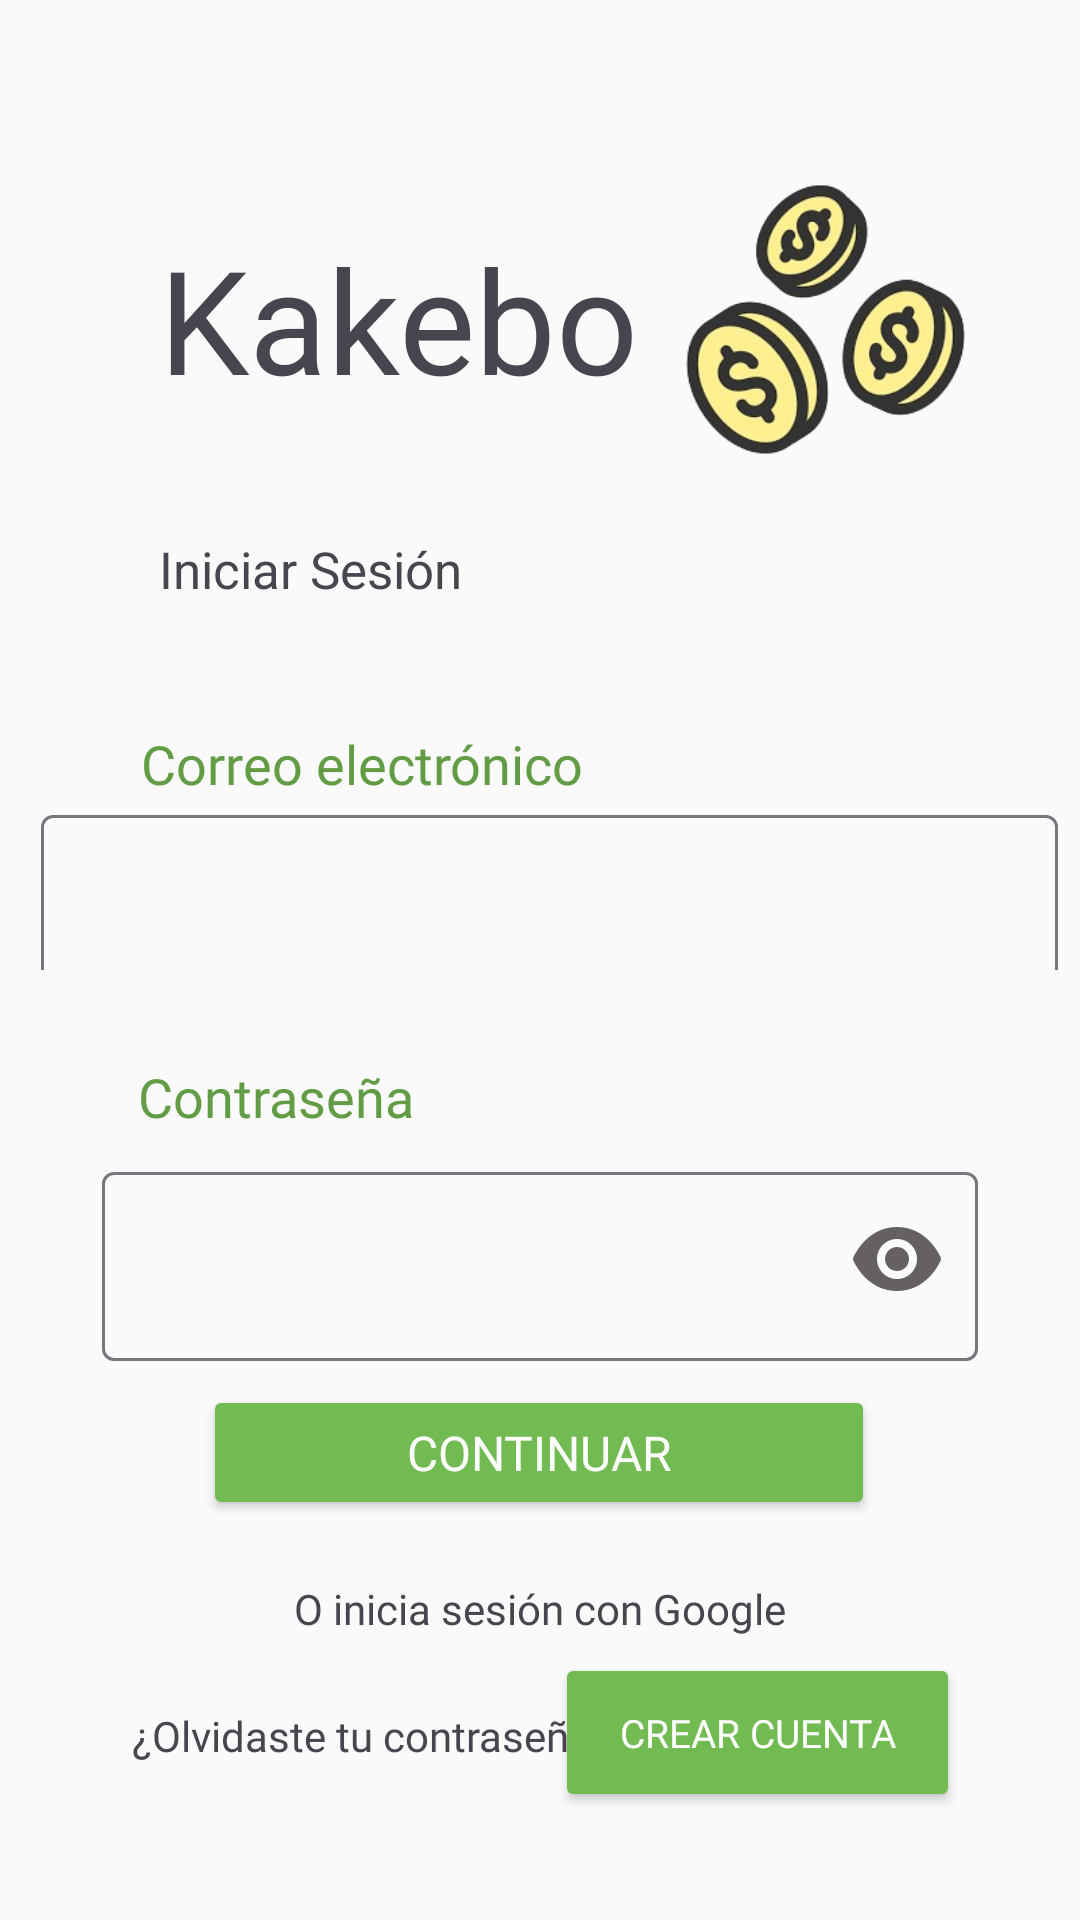

Write the Android layout XML for this screen, with the resource values it uses.
<!-- AndroidManifest.xml: application theme Theme.MyApplication -->
<!-- res/layout/act_inicio_sesion.xml -->
<?xml version="1.0" encoding="utf-8"?>
<androidx.constraintlayout.widget.ConstraintLayout
    xmlns:android="http://schemas.android.com/apk/res/android"
    xmlns:app="http://schemas.android.com/apk/res-auto"
    xmlns:tools="http://schemas.android.com/tools"
    android:layout_width="match_parent"
    android:layout_height="match_parent"
    android:background="#FBFAFA"
    tools:context=".InicioSesion">

    

    
    <ImageView
        android:id="@+id/imageView"
        android:layout_width="115dp"
        android:layout_height="101dp"
        android:layout_marginTop="56dp"
        android:contentDescription="@string/coinsLogo"
        app:layout_constraintEnd_toEndOf="parent"
        app:layout_constraintHorizontal_bias="0.888"
        app:layout_constraintStart_toStartOf="parent"
        app:layout_constraintTop_toTopOf="parent"
        app:srcCompat="@drawable/monedas_removebg_preview__1_" />

    <TextView
        android:id="@+id/lblKakebo"
        android:layout_width="wrap_content"
        android:layout_height="wrap_content"
        android:fontFamily="@font/quicksand"
        android:text="@string/kakebo"
        android:textSize="48sp"
        app:layout_constraintStart_toStartOf="parent"
        app:layout_constraintTop_toTopOf="parent"
        android:layout_marginStart="53dp"
        android:layout_marginTop="74dp"/>

    
    <TextView
        android:id="@+id/textLogIn"
        android:layout_width="110dp"
        android:layout_height="34dp"
        android:layout_marginStart="53dp"
        android:layout_marginTop="40dp"
        android:fontFamily="@font/quicksand_bold"
        android:text="@string/iniciarSesion"
        android:textSize="17sp"
        app:layout_constraintStart_toStartOf="parent"
        app:layout_constraintTop_toBottomOf="@id/lblKakebo" />

    
    <TextView
        android:id="@+id/textEmail"
        android:layout_width="276dp"
        android:layout_height="24dp"
        android:layout_marginStart="47dp"
        android:layout_marginTop="30dp"
        android:fontFamily="@font/asap_semibold"
        android:text="@string/Correo"
        android:textColor="#629C44"
        android:textSize="18sp"
        app:layout_constraintStart_toStartOf="parent"
        app:layout_constraintTop_toBottomOf="@id/textLogIn" />

    
    <com.google.android.material.textfield.TextInputLayout
        android:id="@+id/textInputLayout"
        android:layout_width="339dp"
        android:layout_height="57dp"
        android:layout_marginStart="46dp"
        android:layout_marginEnd="40dp"
        app:layout_constraintEnd_toEndOf="parent"
        app:layout_constraintStart_toStartOf="parent"
        app:layout_constraintTop_toBottomOf="@id/textEmail">

        <com.google.android.material.textfield.TextInputEditText
            android:id="@+id/loginemail"
            android:layout_width="match_parent"
            android:layout_height="70dp"
            android:fontFamily="@font/asap_medium"
            android:hint="@string/CorreoHint"
            android:inputType="textEmailAddress" />
    </com.google.android.material.textfield.TextInputLayout>

    
    <TextView
        android:id="@+id/textPassword"
        android:layout_width="102dp"
        android:layout_height="32dp"
        android:layout_marginStart="46dp"
        android:layout_marginTop="30dp"
        android:fontFamily="@font/asap_semibold"
        android:text="@string/Contraseña"
        android:textSize="18sp"
        android:textColor="#629C44"
        app:layout_constraintStart_toStartOf="parent"
        app:layout_constraintTop_toBottomOf="@id/textInputLayout" />

    
    <com.google.android.material.textfield.TextInputLayout
        android:id="@+id/textInputLayout2"
        android:layout_width="0dp"
        android:layout_height="wrap_content"
        app:layout_constraintTop_toBottomOf="@id/textPassword"
        app:layout_constraintStart_toStartOf="parent"
        app:layout_constraintEnd_toEndOf="parent"
        android:layout_marginStart="34dp"
        android:layout_marginEnd="34dp">

        <com.google.android.material.textfield.TextInputEditText
            android:id="@+id/loginPassword"
            android:layout_width="match_parent"
            android:layout_height="63dp"
            android:fontFamily="@font/asap_medium"
            android:inputType="textPassword" />
    </com.google.android.material.textfield.TextInputLayout>

    
    <ImageButton
        android:id="@+id/btnVerContra"
        android:layout_width="30dp"
        android:layout_height="23dp"
        android:layout_marginEnd="12dp"
        android:backgroundTint="@android:color/transparent"
        android:contentDescription="@string/viewPassword"
        app:layout_constraintBottom_toBottomOf="@+id/textInputLayout2"
        app:layout_constraintEnd_toEndOf="@id/textInputLayout2"
        app:layout_constraintTop_toTopOf="@id/textInputLayout2"
        app:srcCompat="@drawable/ojoabierto" />

    

    

    

    

    

    <Button
        android:id="@+id/btnContinuar"
        android:layout_width="224dp"
        android:layout_height="45dp"
        android:layout_marginTop="8dp"
        android:backgroundTint="#72BB53"
        android:fontFamily="@font/asap_semibold"
        android:text="@string/continuar"
        android:textColor="@color/white"
        android:textSize="16sp"
        app:layout_constraintEnd_toEndOf="parent"
        app:layout_constraintHorizontal_bias="0.497"
        app:layout_constraintStart_toStartOf="parent"
        app:layout_constraintTop_toBottomOf="@id/textInputLayout2" />

    <TextView
        android:id="@+id/logInGoogle"
        android:layout_width="wrap_content"
        android:layout_height="wrap_content"
        android:layout_marginTop="20dp"
        android:fontFamily="@font/asap_medium"
        android:text="@string/opcionGoogle"
        app:layout_constraintEnd_toEndOf="parent"
        app:layout_constraintStart_toStartOf="parent"
        app:layout_constraintTop_toBottomOf="@id/btnContinuar" />

    <ImageButton
        android:id="@+id/btnGoogle"
        android:layout_width="66dp"
        android:layout_height="56dp"
        android:layout_marginTop="12dp"
        android:backgroundTint="@android:color/transparent"
        android:contentDescription="@string/btnGoogle"
        android:scaleType="fitXY"
        app:layout_constraintEnd_toEndOf="parent"
        app:layout_constraintHorizontal_bias="0.498"
        app:layout_constraintStart_toStartOf="parent"
        app:layout_constraintTop_toBottomOf="@id/logInGoogle"
        app:srcCompat="@drawable/googleicon" />

    <TextView
        android:id="@+id/gotoforgotPassword"
        android:layout_width="wrap_content"
        android:layout_height="wrap_content"
        android:layout_marginStart="44dp"
        android:layout_marginBottom="52dp"
        android:fontFamily="@font/asap_medium"
        android:text="@string/questForgotPassword"
        app:layout_constraintBottom_toBottomOf="parent"
        app:layout_constraintStart_toStartOf="parent" />

    <Button
        android:id="@+id/btnCrearCuenta"
        android:layout_width="135dp"
        android:layout_height="53dp"
        android:layout_marginEnd="40dp"
        android:layout_marginBottom="36dp"
        android:backgroundTint="#72BB53"
        android:fontFamily="@font/asap_semibold"
        android:text="@string/crear_cuenta"
        android:textColor="@color/white"
        android:textSize="13sp"
        app:layout_constraintBottom_toBottomOf="parent"
        app:layout_constraintEnd_toEndOf="parent" />

    
    <ProgressBar
        android:id="@+id/progressbaroflogin"
        android:layout_width="wrap_content"
        android:layout_height="wrap_content"
        android:layout_marginTop="8dp"
        android:visibility="invisible"
        app:layout_constraintEnd_toEndOf="parent"
        app:layout_constraintHorizontal_bias="0.498"
        app:layout_constraintStart_toStartOf="parent"
        app:layout_constraintTop_toBottomOf="@id/btnGoogle" />

</androidx.constraintlayout.widget.ConstraintLayout>
<!-- resources referenced by this layout -->
<resources>
  <color name="white">#FFFFFFFF</color>
  <!-- drawable monedas_removebg_preview__1_: png bitmap (drawable-nodpi, 59990 bytes) -->
  <!-- drawable ojoabierto: png bitmap (drawable-nodpi, 1901 bytes) -->
  <string name="Correo">Correo electrónico</string>
  <string name="CorreoHint" />
  <string name="btnGoogle">logInGoogle</string>
  <string name="coinsLogo">coin logo in log in screen</string>
  <string name="continuar">Continuar</string>
  <string name="crear_cuenta">Crear cuenta</string>
  <string name="iniciarSesion">Iniciar Sesión</string>
  <string name="kakebo">Kakebo</string>
  <string name="opcionGoogle">O inicia sesión con Google</string>
  <string name="questForgotPassword">¿Olvidaste tu contraseña?</string>
  <string name="viewPassword">view password in log in</string>
  <style name="Theme.MyApplication" parent="Base.Theme.MyApplication" />
  <style name="Base.Theme.MyApplication" parent="Theme.Material3.DayNight.NoActionBar">
          
          
      </style>
</resources>
